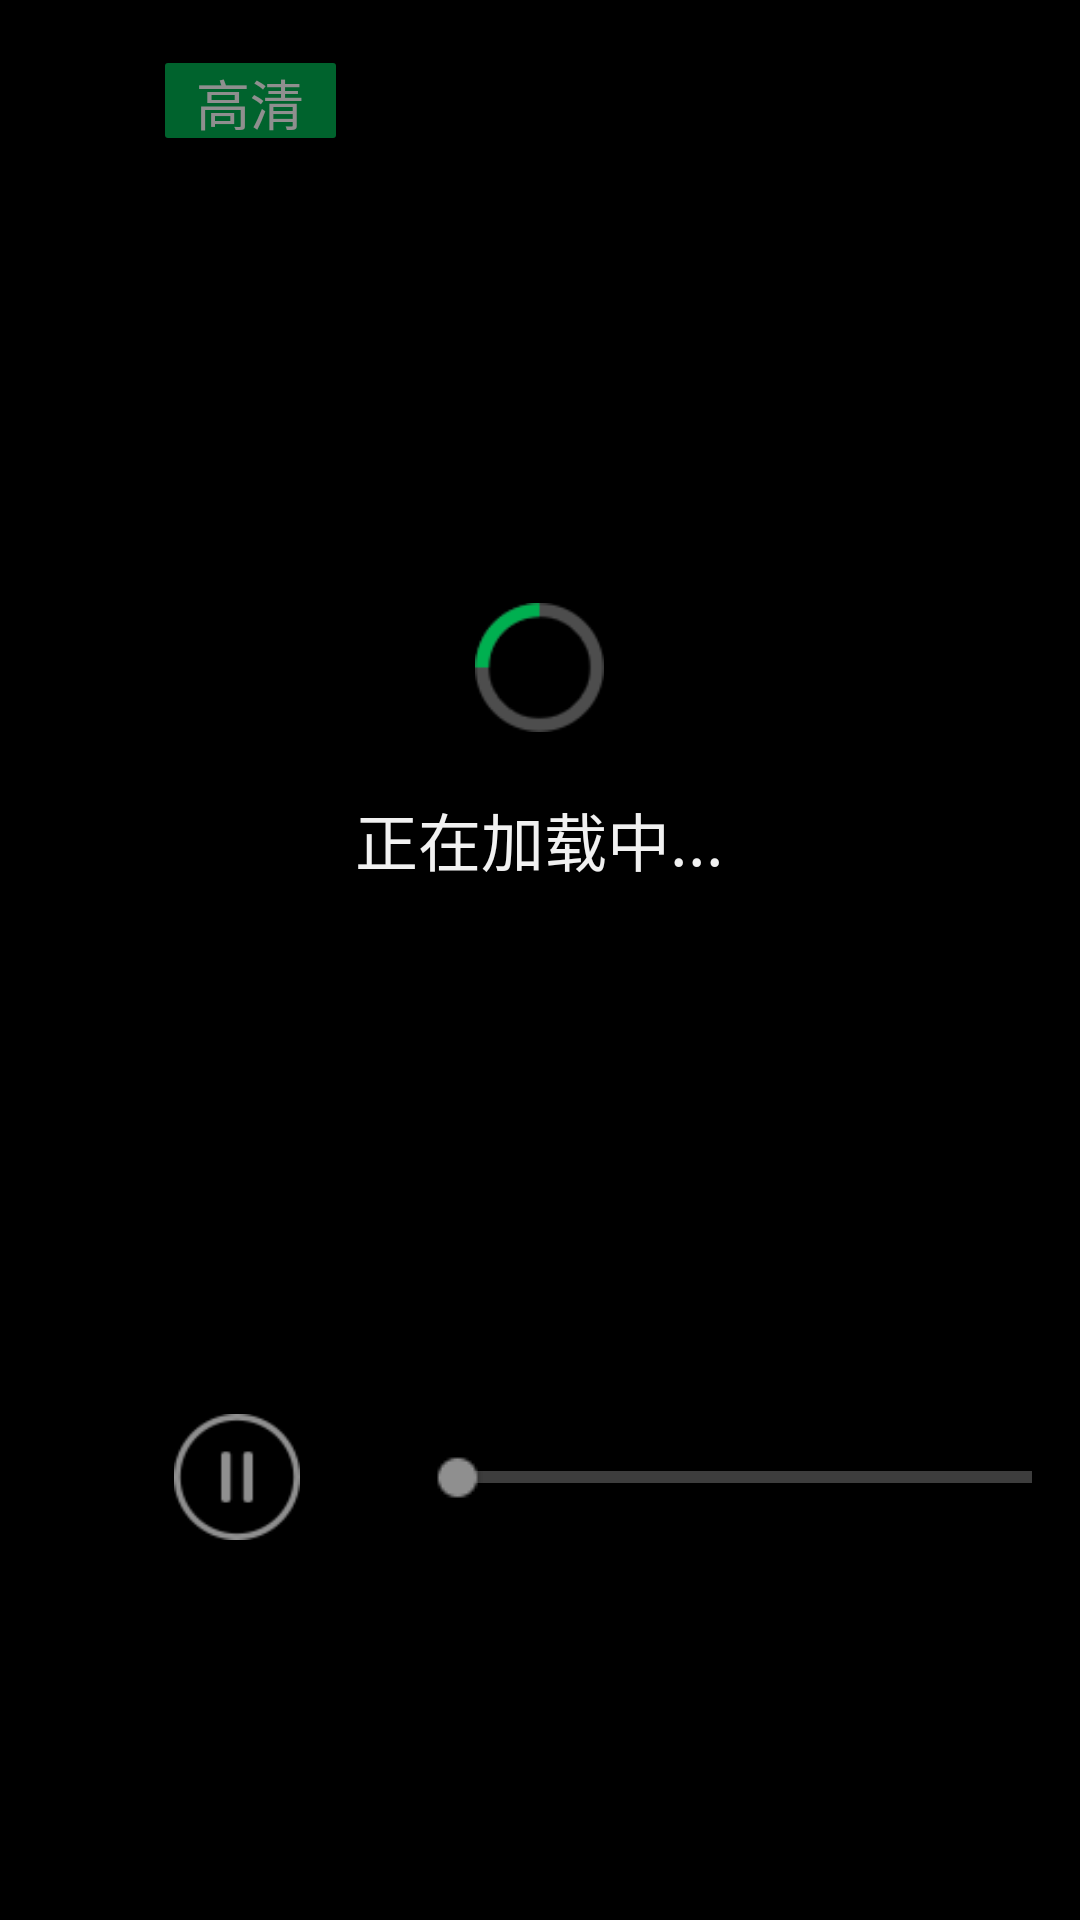

Produce the Android XML layout that renders to this screen, including the resource entries it uses.
<!-- AndroidManifest.xml: application theme android:Theme.Holo.NoActionBar.Fullscreen -->
<!-- res/layout/player_ctrl_layout.xml -->
<?xml version="1.0" encoding="utf-8"?>
<RelativeLayout xmlns:android="http://schemas.android.com/apk/res/android"
    android:layout_width="match_parent"
    android:layout_height="match_parent" >

    <TextView
        android:id="@+id/player_ctrl_name_textview"
        android:layout_width="wrap_content"
        android:layout_height="wrap_content"
        android:layout_marginLeft="@dimen/player_ctrl_title_textview_left_margin"
        android:layout_marginTop="@dimen/player_ctrl_title_textview_top_margin"
        android:textColor="@color/color_f2f2f2"
        android:textSize="@dimen/text_size_24_sp"
        android:textStyle="bold" />

    <TextView
        android:id="@+id/player_ctrl_high_definition_textview"
        android:layout_width="@dimen/player_ctrl_high_definition_textview_width"
        android:layout_height="@dimen/player_ctrl_high_definition_textview_height"
        android:layout_marginLeft="@dimen/player_ctrl_high_definition_textview_left_margin"
        android:layout_marginTop="@dimen/player_ctrl_high_definition_textview_top_margin"
        android:layout_toRightOf="@id/player_ctrl_name_textview"
        android:background="@drawable/player_definition_bg"
        android:gravity="center"
        android:text="@string/high_definition"
        android:textColor="@color/white"
        android:textSize="@dimen/text_size_18_sp" />

    <LinearLayout
        android:id="@+id/player_ctrl_top_tips_llt"
        android:layout_width="wrap_content"
        android:layout_height="@dimen/player_ctrl_top_tips_llt_height"
        android:layout_marginLeft="@dimen/player_ctrl_top_tips_llt_left_margin"
        android:layout_marginTop="@dimen/player_ctrl_top_tips_llt_top_margin"
        android:background="@drawable/player_tips_bg"
        android:gravity="center_vertical"
        android:orientation="horizontal"
        android:visibility="gone" >

        <ImageView
            android:id="@+id/player_ctrl_top_tips_img"
            android:layout_width="@dimen/player_ctrl_top_tips_img_width"
            android:layout_height="@dimen/player_ctrl_top_tips_img_height"
            android:layout_marginLeft="@dimen/player_ctrl_top_tips_img_left_margin"
            android:layout_marginRight="@dimen/player_ctrl_top_tips_img_right_margin"
            android:background="@drawable/player_top_icon_tips" />

        <TextView
            android:id="@+id/player_ctrl_top_tips_message_textview"
            android:layout_width="wrap_content"
            android:layout_height="match_parent"
            android:layout_marginRight="@dimen/player_ctrl_top_tips_message_textview_right_margin"
            android:gravity="center_vertical"
            android:text="@string/player_ctrl_top_tips"
            android:textColor="@color/color_a8a8a8"
            android:textSize="@dimen/text_size_22_sp" />
    </LinearLayout>

    <TextView
        android:id="@+id/player_ctrl_current_time"
        android:layout_width="wrap_content"
        android:layout_height="wrap_content"
        android:layout_marginLeft="@dimen/player_current_time_left_margin"
        android:layout_marginTop="@dimen/player_current_time_top_margin"
        android:textColor="@color/color_e9edf5"
        android:textSize="@dimen/text_size_28_sp" />

    <ImageView
        android:id="@+id/player_ctrl_status_imgView"
        android:layout_width="@dimen/player_ctrl_status_imgView_width"
        android:layout_height="@dimen/player_ctrl_status_imgView_height"
        android:layout_centerHorizontal="true"
        android:layout_marginTop="@dimen/player_ctrl_status_imgView_top_margin"
        android:visibility="gone" />

    <LinearLayout
        android:id="@+id/player_ctrl_play_from_beginning_llt"
        android:layout_width="wrap_content"
        android:layout_height="wrap_content"
        android:layout_marginLeft="@dimen/player_ctrl_play_from_beginning_llt_left_margin"
        android:layout_marginTop="@dimen/player_ctrl_play_from_beginnig_llt_top_margin"
        android:visibility="gone" >

        <TextView
            android:id="@+id/player_ctrl_play_from_beginning_count_down_textview"
            android:layout_width="wrap_content"
            android:layout_height="wrap_content"
            android:text="@string/fine"
            android:textColor="@color/color_2c9b5a"
            android:textSize="@dimen/text_size_30_sp" />

        <TextView
            android:id="@+id/player_ctrl_play_from_beginning_tips_textview"
            android:layout_width="wrap_content"
            android:layout_height="wrap_content"
            android:layout_marginLeft="@dimen/player_ctrl_play_from_beginning_tips_left_margin"
            android:text="@string/play_from_beginning_in_fine_second"
            android:textColor="@color/white"
            android:textSize="@dimen/text_size_24_sp" />
    </LinearLayout>

    <RelativeLayout
        android:id="@+id/player_ctrl_bottom_rl"
        android:layout_width="match_parent"
        android:layout_height="@dimen/player_ctrl_bottom_imgView_height"
        android:layout_marginTop="@dimen/player_ctrl_bottom_imgView_top_margin"
        android:background="@color/color_50000000" >

        <ImageView
            android:id="@+id/player_play_progressbar_icon_img"
            android:layout_width="@dimen/player_play_progressbar_icon_img_width"
            android:layout_height="@dimen/player_play_progressbar_icon_img_height"
            android:layout_centerVertical="true"
            android:layout_marginLeft="@dimen/player_play_progressbar_icon_img_left_margin"
            android:background="@drawable/player_progressbar_icon_stop" />

        <SeekBar
            android:id="@+id/player_ctrl_playback_process_skb"
            android:layout_width="@dimen/player_ctrl_playback_process_skb_width"
            android:layout_height="@dimen/player_ctrl_playback_process_skb_height"
            android:layout_centerVertical="true"
            android:layout_marginLeft="@dimen/player_ctrl_playback_process_skb_left_or_right_margin"
            android:maxHeight="@dimen/player_ctrl_playback_process_skb_max_height"
            android:progressDrawable="@drawable/player_seekbar_layerlist"
            android:thumb="@drawable/player_volume_icon_progressbar"
            android:thumbOffset="@dimen/player_volume_skb_thumb_offset" />

        <TextView
            android:id="@+id/player_ctrl_playback_time_textview"
            android:layout_width="wrap_content"
            android:layout_height="wrap_content"
            android:layout_alignLeft="@id/player_ctrl_playback_process_skb"
            android:layout_marginLeft="@dimen/player_ctrl_playback_time_textview_left_margin"
            android:layout_marginTop="@dimen/player_ctrl_playback_time_textview_top_margin"
            android:textColor="@color/color_faf8eb"
            android:textSize="@dimen/text_size_21_sp" />

        <TextView
            android:id="@+id/player_ctrl_playback_duration_textview"
            android:layout_width="wrap_content"
            android:layout_height="wrap_content"
            android:layout_alignRight="@id/player_ctrl_playback_process_skb"
            android:layout_alignTop="@id/player_ctrl_playback_time_textview"
            android:layout_marginRight="@dimen/player_ctrl_playback_duration_textview_right_margin"
            android:textColor="@color/color_faf8eb"
            android:textSize="@dimen/text_size_21_sp" />
    </RelativeLayout>

    <include
        layout="@layout/loading_view" />

</RelativeLayout>
<!-- res/layout/loading_view.xml (included above) -->
<?xml version="1.0" encoding="utf-8"?>
<LinearLayout xmlns:android="http://schemas.android.com/apk/res/android"
    android:id="@+id/loading_view"
    android:layout_width="match_parent"
    android:layout_height="match_parent"
    android:gravity="center_horizontal"
    android:background="@color/color_70000000"
    android:orientation="vertical" >

    <ImageView
        android:id="@+id/loading_img"
        android:layout_width="@dimen/loading_img_width"
        android:layout_height="@dimen/loading_img_height"
        android:layout_marginTop="@dimen/loading_img_top_margin"
        android:background="@drawable/loading_img" />

    <TextView
        android:layout_width="wrap_content"
        android:layout_height="wrap_content"
        android:layout_marginTop="@dimen/loading_textview_top_margin"
        android:text="@string/loading"
        android:textColor="@color/color_f1f1f1"
        android:textSize="@dimen/text_size_21_sp" />

</LinearLayout>
<!-- resources referenced by this layout -->
<resources>
  <color name="color_2c9b5a">#2c9b5a</color>
  <color name="color_50000000">#50000000</color>
  <color name="color_70000000">#70000000</color>
  <color name="color_a8a8a8">#a8a8a8</color>
  <color name="color_e9edf5">#e9edf5</color>
  <color name="color_f1f1f1">#f1f1f1</color>
  <color name="color_f2f2f2">#f2f2f2</color>
  <color name="color_faf8eb">#faf8eb</color>
  <color name="white">#ffffff</color>
  <dimen name="loading_img_height">43dp</dimen>
  <dimen name="loading_img_top_margin">201dp</dimen>
  <dimen name="loading_img_width">43dp</dimen>
  <dimen name="loading_textview_top_margin">20dp</dimen>
  <dimen name="player_ctrl_bottom_imgView_height">95dp</dimen>
  <dimen name="player_ctrl_bottom_imgView_top_margin">445dp</dimen>
  <dimen name="player_ctrl_high_definition_textview_height">25dp</dimen>
  <dimen name="player_ctrl_high_definition_textview_left_margin">10dp</dimen>
  <dimen name="player_ctrl_high_definition_textview_top_margin">21dp</dimen>
  <dimen name="player_ctrl_high_definition_textview_width">57dp</dimen>
  <dimen name="player_ctrl_play_from_beginnig_llt_top_margin">407dp</dimen>
  <dimen name="player_ctrl_play_from_beginning_llt_left_margin">49dp</dimen>
  <dimen name="player_ctrl_play_from_beginning_tips_left_margin">8dp</dimen>
  <dimen name="player_ctrl_playback_duration_textview_right_margin">13dp</dimen>
  <dimen name="player_ctrl_playback_process_skb_height">17dp</dimen>
  <dimen name="player_ctrl_playback_process_skb_left_or_right_margin">131dp</dimen>
  <dimen name="player_ctrl_playback_process_skb_max_height">4dp</dimen>
  <dimen name="player_ctrl_playback_process_skb_width">768dp</dimen>
  <dimen name="player_ctrl_playback_time_textview_left_margin">13dp</dimen>
  <dimen name="player_ctrl_playback_time_textview_top_margin">13dp</dimen>
  <dimen name="player_ctrl_status_imgView_height">99dp</dimen>
  <dimen name="player_ctrl_status_imgView_top_margin">177dp</dimen>
  <dimen name="player_ctrl_status_imgView_width">99dp</dimen>
  <dimen name="player_ctrl_title_textview_left_margin">45dp</dimen>
  <dimen name="player_ctrl_title_textview_top_margin">25dp</dimen>
  <dimen name="player_ctrl_top_tips_img_height">21dp</dimen>
  <dimen name="player_ctrl_top_tips_img_left_margin">14dp</dimen>
  <dimen name="player_ctrl_top_tips_img_right_margin">11dp</dimen>
  <dimen name="player_ctrl_top_tips_img_width">24dp</dimen>
  <dimen name="player_ctrl_top_tips_llt_height">30dp</dimen>
  <dimen name="player_ctrl_top_tips_llt_left_margin">301dp</dimen>
  <dimen name="player_ctrl_top_tips_llt_top_margin">24dp</dimen>
  <dimen name="player_ctrl_top_tips_message_textview_right_margin">22dp</dimen>
  <dimen name="player_current_time_left_margin">848dp</dimen>
  <dimen name="player_current_time_top_margin">28dp</dimen>
  <dimen name="player_play_progressbar_icon_img_height">42dp</dimen>
  <dimen name="player_play_progressbar_icon_img_left_margin">58dp</dimen>
  <dimen name="player_play_progressbar_icon_img_width">42dp</dimen>
  <dimen name="player_volume_skb_thumb_offset">3dp</dimen>
  <dimen name="text_size_18_sp">18sp</dimen>
  <dimen name="text_size_21_sp">21sp</dimen>
  <dimen name="text_size_22_sp">22sp</dimen>
  <dimen name="text_size_24_sp">24sp</dimen>
  <dimen name="text_size_28_sp">28sp</dimen>
  <dimen name="text_size_30_sp">30sp</dimen>
  <!-- drawable player_definition_bg (drawable) -->
  <?xml version="1.0" encoding="utf-8"?>
  <shape xmlns:android="http://schemas.android.com/apk/res/android" >
      <corners android:radius="1dp"/>
   <solid android:color="@color/color_00b050"/>
  </shape>
  <string name="fine">5</string>
  <string name="high_definition">高清</string>
  <string name="loading">正在加载中...</string>
  <string name="play_from_beginning_in_fine_second">秒内按确定键从头播放</string>
  <string name="player_ctrl_top_tips">您预订的节目，武媚娘传奇10分钟后开始</string>
  <color name="color_00b050">#00b050</color>
  <color name="grey">#6c6c6c</color>
  <color name="color_00ce5e">#00ce5e</color>
</resources>
